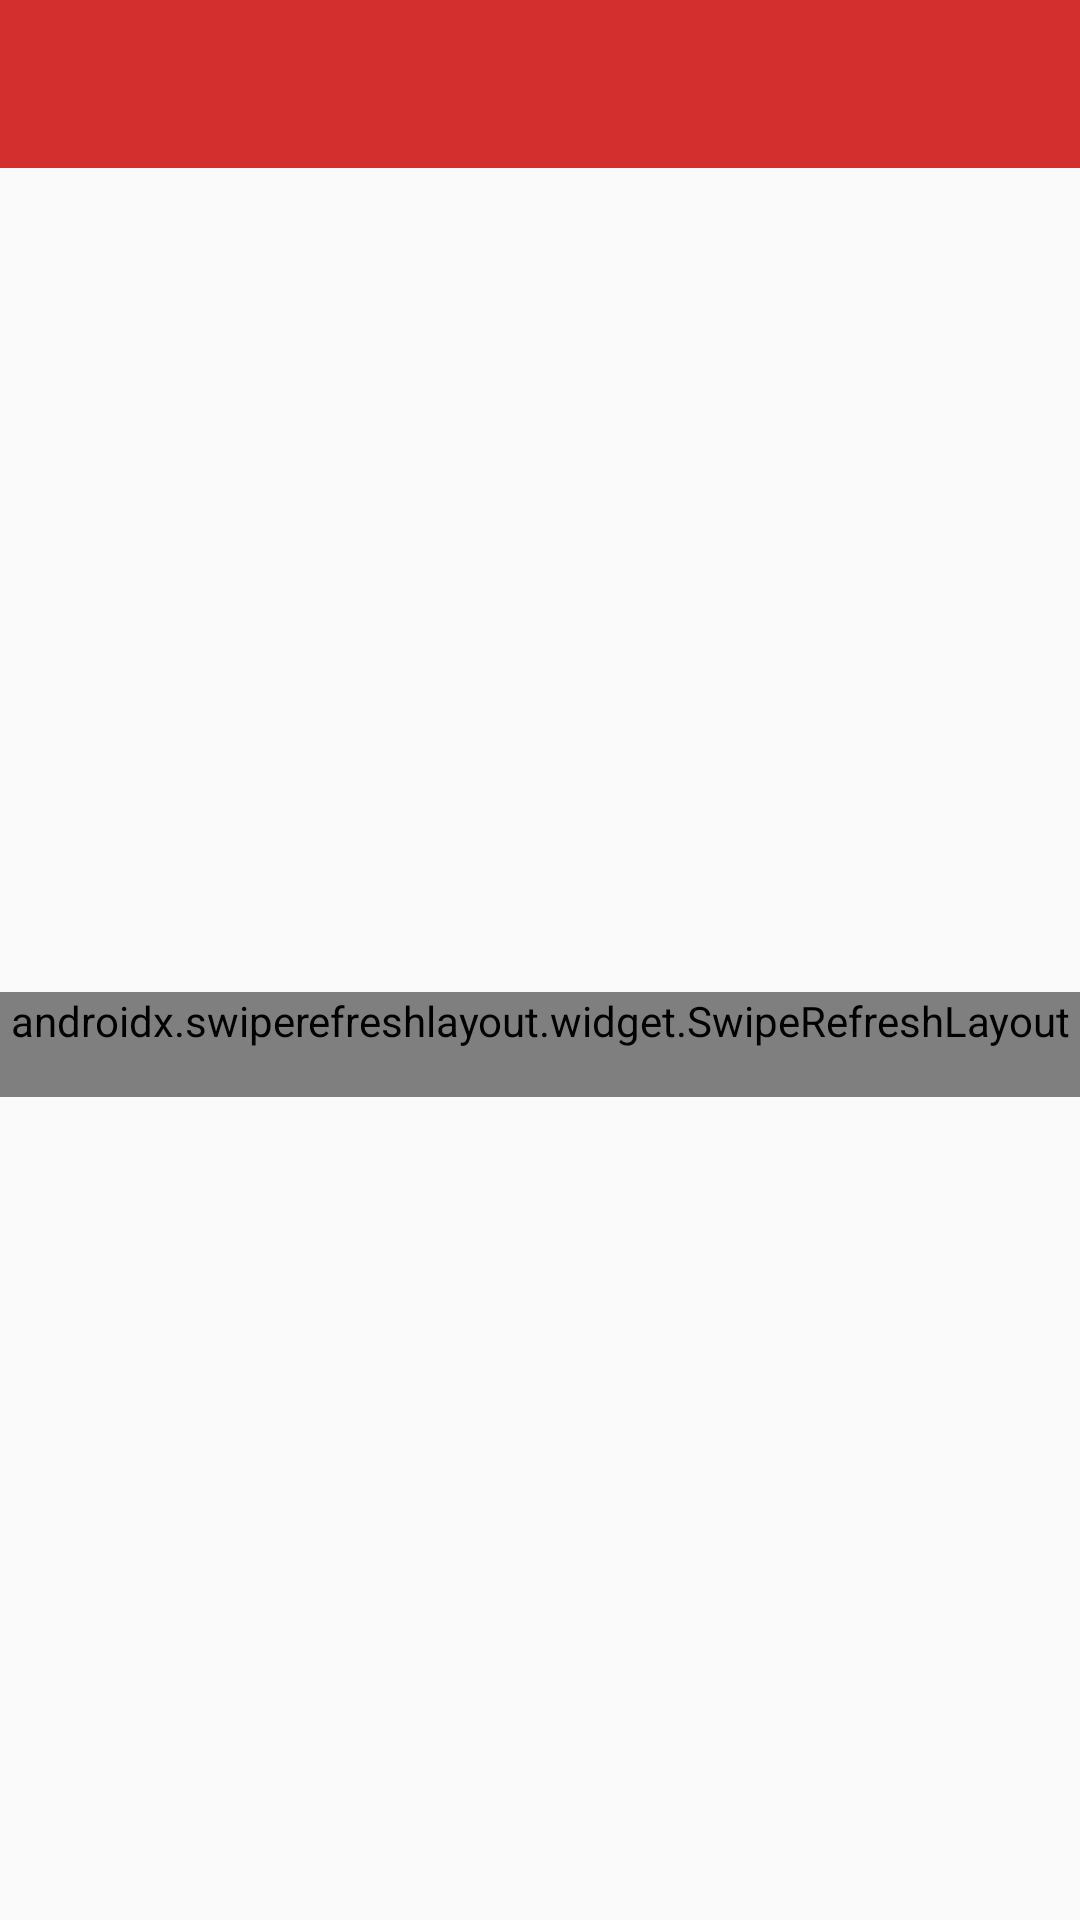

Reconstruct the res/layout file that produces this screen, plus the resources it refers to.
<!-- AndroidManifest.xml: application theme AppTheme -->
<!-- res/layout/main_fragment.xml -->
<?xml version="1.0" encoding="utf-8"?>
<layout
        xmlns:app="http://schemas.android.com/apk/res-auto"
        xmlns:android="http://schemas.android.com/apk/res/android"
        xmlns:tools="http://schemas.android.com/tools">
    <androidx.constraintlayout.widget.ConstraintLayout
            android:layout_width="match_parent"
            android:layout_height="match_parent"
            tools:context=".ui.main.MainFragment">


        <androidx.swiperefreshlayout.widget.SwipeRefreshLayout
                android:paddingBottom="@dimen/margin_layout"
                app:layout_constraintBottom_toBottomOf="parent"
                app:layout_constraintTop_toBottomOf="@+id/mainToolbar"
                app:layout_constraintLeft_toLeftOf="parent"
                app:layout_constraintRight_toRightOf="parent"
                android:id="@+id/srLoadingList"
                android:layout_width="match_parent"
                android:layout_height="wrap_content">

            <androidx.recyclerview.widget.RecyclerView
                    android:id="@+id/rvUsersList"
                    android:paddingTop="@dimen/margin_layout"
                    android:layout_width="match_parent"
                    android:layout_height="wrap_content"

            />
        </androidx.swiperefreshlayout.widget.SwipeRefreshLayout>


        <ProgressBar
                app:layout_constraintLeft_toLeftOf="parent"
                app:layout_constraintRight_toRightOf="parent"
                app:layout_constraintTop_toBottomOf="@+id/mainToolbar"
                android:layout_margin="@dimen/margin_layout"
                android:visibility="gone"
                android:id="@+id/pbLoading"
                android:layout_width="48dp"
                android:layout_height="48dp"/>

        <TextView
                android:layout_margin="@dimen/margin_layout"
                app:layout_constraintLeft_toLeftOf="parent"
                app:layout_constraintRight_toRightOf="parent"
                app:layout_constraintTop_toBottomOf="@+id/mainToolbar"
                android:layout_width="wrap_content"
                android:visibility="gone"
                android:layout_height="wrap_content"
                android:id="@+id/tvError"
                android:text="@string/no_data_found"
        />

        <androidx.appcompat.widget.Toolbar
                android:id="@+id/mainToolbar"
                android:layout_width="0dp"
                android:layout_height="?android:attr/actionBarSize"

                android:background="@color/colorPrimary"
                app:titleTextColor="@color/white"

                app:layout_constraintTop_toTopOf="parent"
                app:layout_constraintRight_toRightOf="parent"
                app:layout_constraintLeft_toLeftOf="parent"/>

    </androidx.constraintlayout.widget.ConstraintLayout>

</layout>
<!-- resources referenced by this layout -->
<resources>
  <color name="colorPrimary">#d32f2f</color>
  <color name="white">#FFCBCB</color>
  <dimen name="margin_layout">16dp</dimen>
  <string name="no_data_found">No Data Found</string>
  <style name="AppTheme" parent="Theme.AppCompat.Light.NoActionBar">
          
          <item name="colorPrimary">@color/colorPrimary</item>
          <item name="colorPrimaryDark">@color/colorPrimaryDark</item>
          <item name="colorAccent">@color/colorAccent</item>
  
          <item name="android:colorControlHighlight" tools:targetApi="lollipop">@color/colorPrimary</item>
      </style>
  <color name="colorPrimaryDark">#9a0007</color>
  <color name="colorAccent">#ff6659</color>
</resources>
